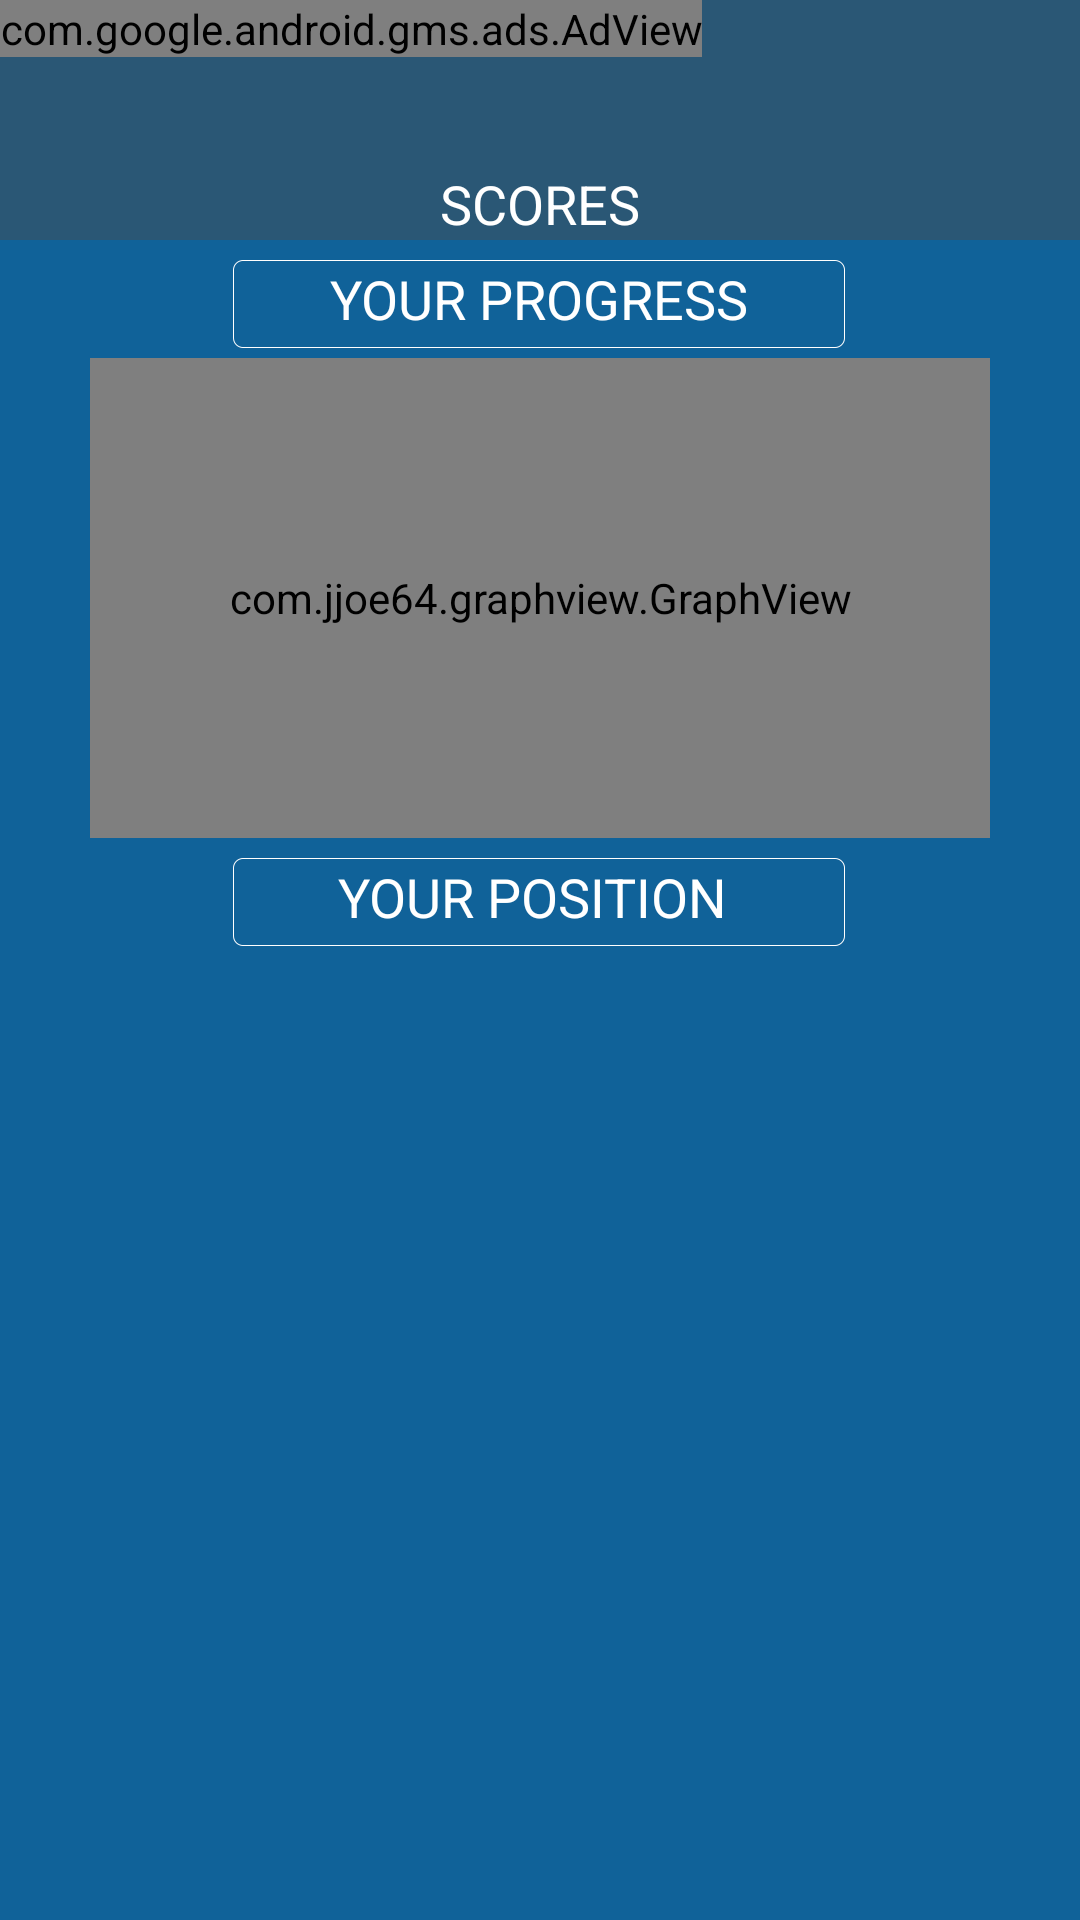

Here is an Android app screen rendered from its layout file. Give the layout XML and the strings, colors and styles it references.
<!-- AndroidManifest.xml: application theme Theme.AppCompat.Light.NoActionBar -->
<!-- res/layout/activity_wyniki.xml -->
<?xml version="1.0" encoding="utf-8"?>
<RelativeLayout
    xmlns:android="http://schemas.android.com/apk/res/android"
    xmlns:tools="http://schemas.android.com/tools"
    xmlns:ads="http://schemas.android.com/apk/res-auto"
    android:layout_width="match_parent"
    android:layout_height="match_parent"
    android:paddingLeft="@dimen/activity_horizontal_margin"
    android:paddingRight="@dimen/activity_horizontal_margin"
    android:paddingTop="@dimen/activity_vertical_margin"
    android:paddingBottom="@dimen/activity_vertical_margin"
    android:background="#106299"
    >

    <TextView
        android:layout_width="fill_parent"
        android:layout_height="80dp"
        android:text="SCORES"
        android:id="@+id/textView"
        android:layout_centerHorizontal="true"
        android:background="#2a5775"
        android:textColor="#ffffffff"
        android:textSize="@dimen/font18"
        android:layout_alignTop="@+id/tool_bar"
        android:gravity="bottom|center_horizontal" />

    <include layout="@layout/tool_bar"
        android:id="@+id/tool_bar" />

    <com.google.android.gms.ads.AdView
        android:id="@+id/adViewWyniki"
        android:layout_width="wrap_content"
        android:layout_height="wrap_content"
        android:layout_centerHorizontal="true"
        android:layout_alignParentTop="true"
        ads:adSize="BANNER"
        ads:adUnitId="@string/reklama_wyniki"
        android:layout_alignParentLeft="true">
    </com.google.android.gms.ads.AdView>

    <TextView
        android:layout_width="wrap_content"
        android:layout_height="wrap_content"
        android:text="YOUR PROGRESS"
        android:id="@+id/textView2"
        android:layout_below="@+id/textView"
        android:layout_centerHorizontal="true"
        android:textSize="@dimen/font18"
        android:textColor="#ffffffff"
        android:background="@drawable/scores_obwodka_przy_napisach"
        android:gravity="center" />

    <com.jjoe64.graphview.GraphView
        android:layout_width="match_parent"
        android:layout_height="160dp"
        android:id="@+id/graph"
        android:layout_below="@+id/textView2"
        android:layout_alignParentStart="true"
        android:layout_marginLeft="30dp"
        android:layout_marginRight="30dp" />

    <TextView
        android:layout_width="wrap_content"
        android:layout_height="wrap_content"
        android:text="YOUR POSITION "
        android:id="@+id/textView4"
        android:layout_below="@+id/graph"
        android:layout_centerHorizontal="true"
        android:background="@drawable/scores_obwodka_przy_napisach"
        android:gravity="center"
        android:textSize="@dimen/font18"
        android:textColor="#ffffffff" />

    <ScrollView
    xmlns:android="http://schemas.android.com/apk/res/android"
    android:id="@+id/scrollView"
    android:layout_width="match_parent"
    android:layout_height="fill_parent"
        android:layout_below="@+id/textView4"
        android:layout_alignParentEnd="false"
        android:layout_marginLeft="40dp"
        android:layout_marginRight="40dp">

    <GridLayout xmlns:android="http://schemas.android.com/apk/res/android"
        android:id="@+id/grid"
        android:layout_width="match_parent"
        android:layout_height="wrap_content"
        android:columnCount="1"
        android:useDefaultMargins="false">

    </GridLayout>
</ScrollView>

</RelativeLayout>
<!-- res/layout/tool_bar.xml (included above) -->
<?xml version="1.0" encoding="utf-8"?>
<android.support.v7.widget.Toolbar
    xmlns:android="http://schemas.android.com/apk/res/android"
    xmlns:app="http://schemas.android.com/apk/res-auto"
    android:id="@+id/tool_bar"
    android:layout_width="match_parent"
    android:layout_height="wrap_content"
    android:minHeight="?attr/actionBarSize"
    app:theme="@style/Theme.AppCompat.Light.NoActionBar"
    >
</android.support.v7.widget.Toolbar>
<!-- resources referenced by this layout -->
<resources>
  <dimen name="activity_horizontal_margin">0dp</dimen>
  <dimen name="activity_vertical_margin">0dp</dimen>
  <dimen name="font18">18dp</dimen>
  <!-- drawable scores_obwodka_przy_napisach: png bitmap (drawable-hdpi, 556 bytes) -->
  <string name="reklama_wyniki">ca-app-pub-2530185123591218/9314186085</string>
</resources>
